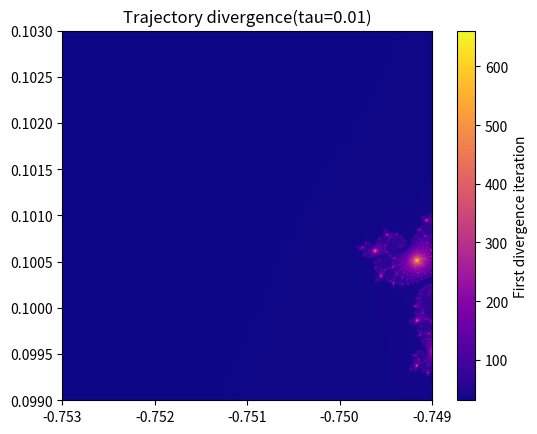

Python code for this plot:
import numpy as np
import matplotlib.pyplot as plt

N, MAX_ITER, TAU = 512, 1000, 0.01
x = np.linspace(-0.7530, -0.7490, N)
y = np.linspace( 0.0990, 0.1030, N)
C64 = (x[np.newaxis, :] + 1j * y[:, np.newaxis]).astype(np.complex128)
C32 = C64.astype(np.complex64)
z32 = np.zeros_like(C32)
z64 = np.zeros_like(C64)
diverge = np.full((N, N), MAX_ITER, dtype=np.int32)
active = np.ones((N, N), dtype=bool)

for k in range(MAX_ITER):
    if not active.any(): break
    z32[active] = z32[active]**2 + C32[active]
    z64[active] = z64[active]**2 + C64[active]
    diff = (np.abs(z32.real.astype(np.float64) - z64.real) + np.abs(z32.imag.astype(np.float64) - z64.imag))
    newly = active & (diff > TAU)
    diverge[newly] = k
    active[newly] = False

c = (diverge < MAX_ITER).sum()
print(f"Total divergence: {c} pixels")
plt.imshow(diverge, cmap='plasma', origin='lower', extent=[-0.7530, -0.7490, 0.0990, 0.1030])
plt.colorbar(label='First divergence iteration')
plt.title(f'Trajectory divergence(tau={TAU})')
plt.show()
